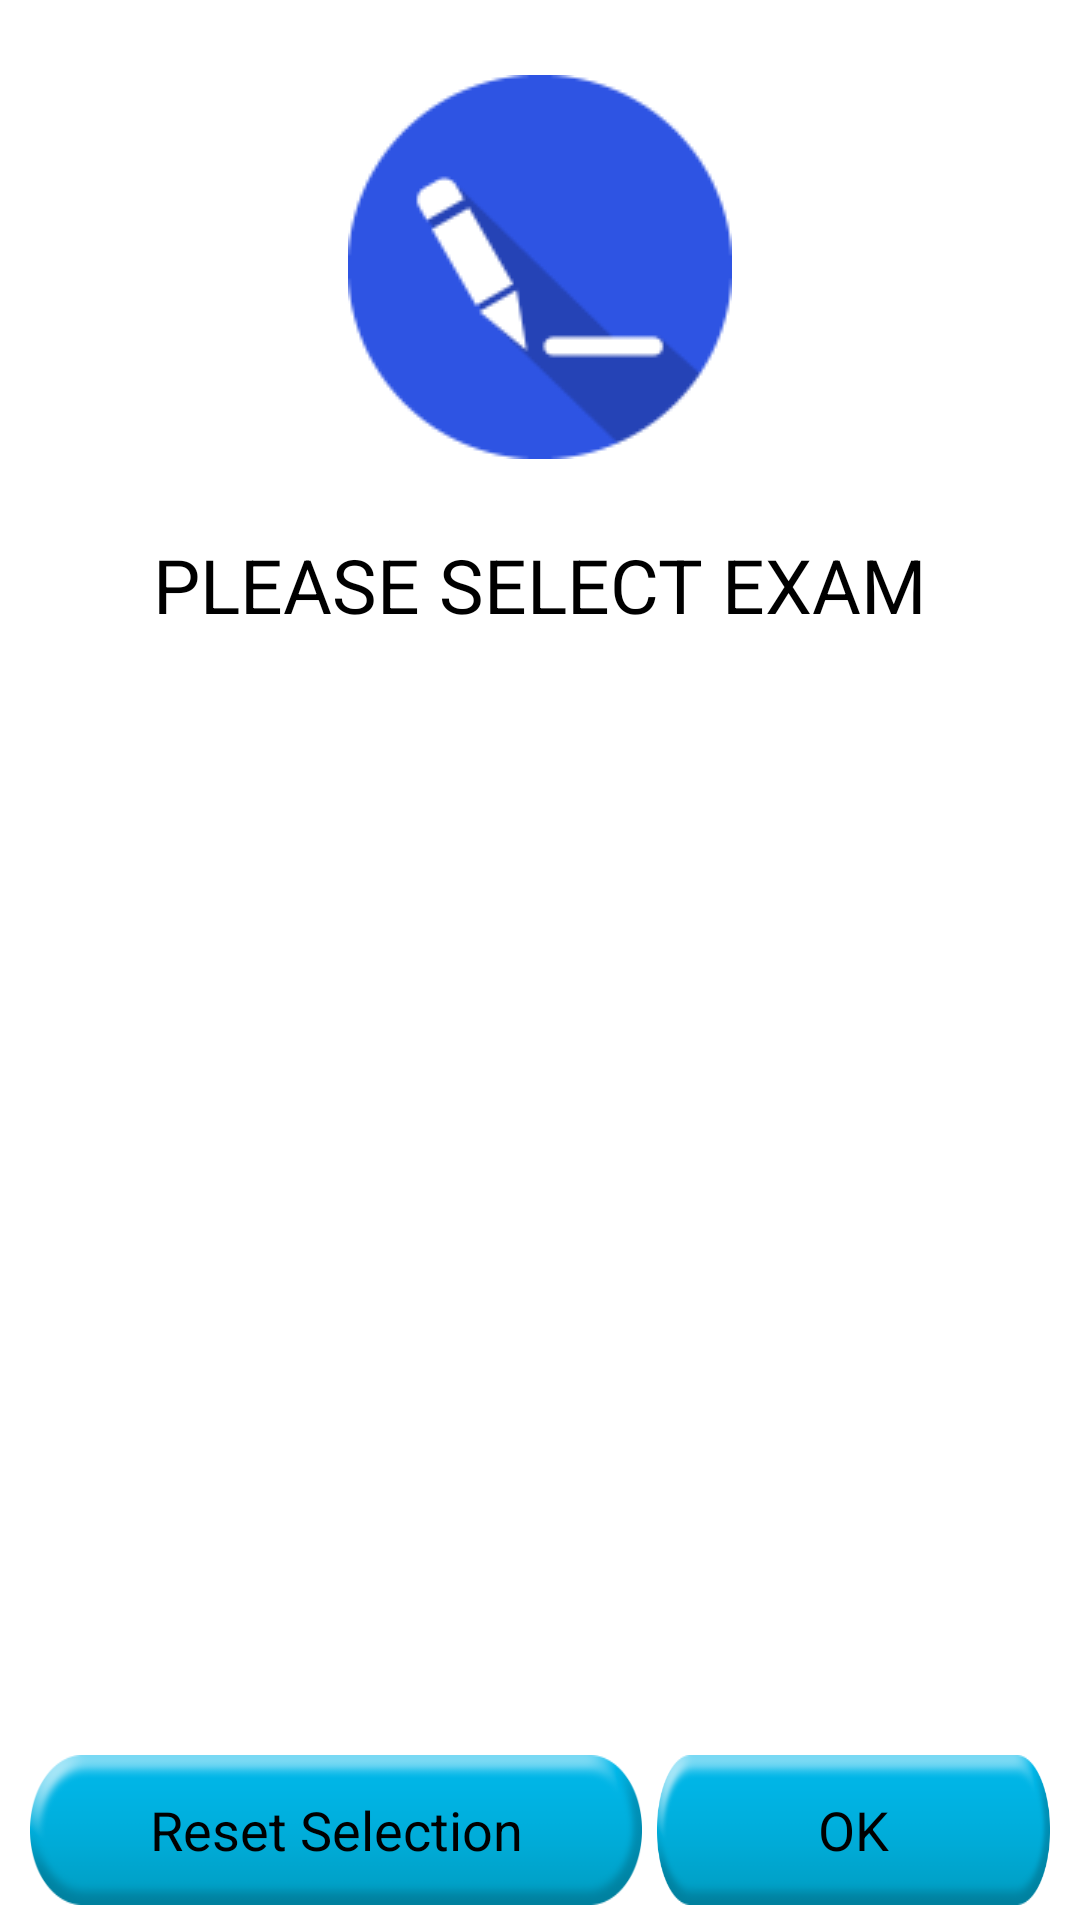

Android layout source for this screen:
<!-- AndroidManifest.xml: application theme android:Theme.Holo.Light -->
<!-- res/layout/choosesubject.xml -->
<?xml version="1.0" encoding="utf-8"?>
<LinearLayout xmlns:android="http://schemas.android.com/apk/res/android"
    android:layout_width="fill_parent"
    android:layout_height="fill_parent"

    android:orientation="vertical" >

    <ImageView
        android:id="@+id/imageView1"
        android:layout_width="fill_parent"
        android:layout_height="wrap_content"
        android:layout_marginBottom="25dip"
        android:paddingTop="25dip"
        android:src="@drawable/test_icon" />

    <TextView
        android:id="@+id/textView1"
        android:layout_width="wrap_content"
        android:layout_height="wrap_content"
        android:layout_gravity="center"
        android:textSize="25dp"
        android:text="PLEASE SELECT EXAM"
        android:layout_marginBottom="25dip"
        android:textAppearance="?android:attr/textAppearanceLarge"
        android:textColor="#000000" />

    <LinearLayout
        android:layout_width="fill_parent"
        android:layout_height="0dp"
        android:layout_marginLeft="10dip"
        android:layout_marginRight="10dip"
        android:layout_weight="1"
        android:orientation="vertical" >

        <ExpandableListView
            android:id="@+id/lvExp"
            android:layout_width="match_parent"

            android:layout_height="wrap_content" />
    </LinearLayout>

    <LinearLayout
        android:layout_width="fill_parent"
        android:layout_height="wrap_content"
        android:layout_marginLeft="10dip"
        android:layout_marginRight="10dip"
        android:layout_marginBottom="5dip"
        android:weightSum="100.0"

        android:orientation="horizontal">"

        <Button
            android:id="@+id/btnReset"
            android:layout_width="wrap_content"
            android:layout_height="50dip"
            android:layout_weight="40"
            android:background="@drawable/button"
            android:text="Reset Selection" />

        <Button
            android:id="@+id/btnOK"
            android:layout_width="wrap_content"
            android:layout_height="50dip"
            android:layout_weight="60"
            android:layout_marginLeft="5dip"
            android:background="@drawable/button"
            android:text="OK" />
    </LinearLayout>

</LinearLayout>
<!-- resources referenced by this layout -->
<resources>
  <!-- drawable button (drawable) -->
  <?xml version="1.0" encoding="utf-8"?>
  
  <selector xmlns:android="http://schemas.android.com/apk/res/android" >
      <item android:state_pressed="true"
          android:drawable="@drawable/r2"></item>
      <item android:drawable="@drawable/r1"></item>
  
  </selector>
  <!-- drawable test_icon: png bitmap (drawable, 2647 bytes) -->
  <!-- drawable r2: png bitmap (drawable, 8368 bytes) -->
  <!-- drawable r1: png bitmap (drawable, 8513 bytes) -->
</resources>
